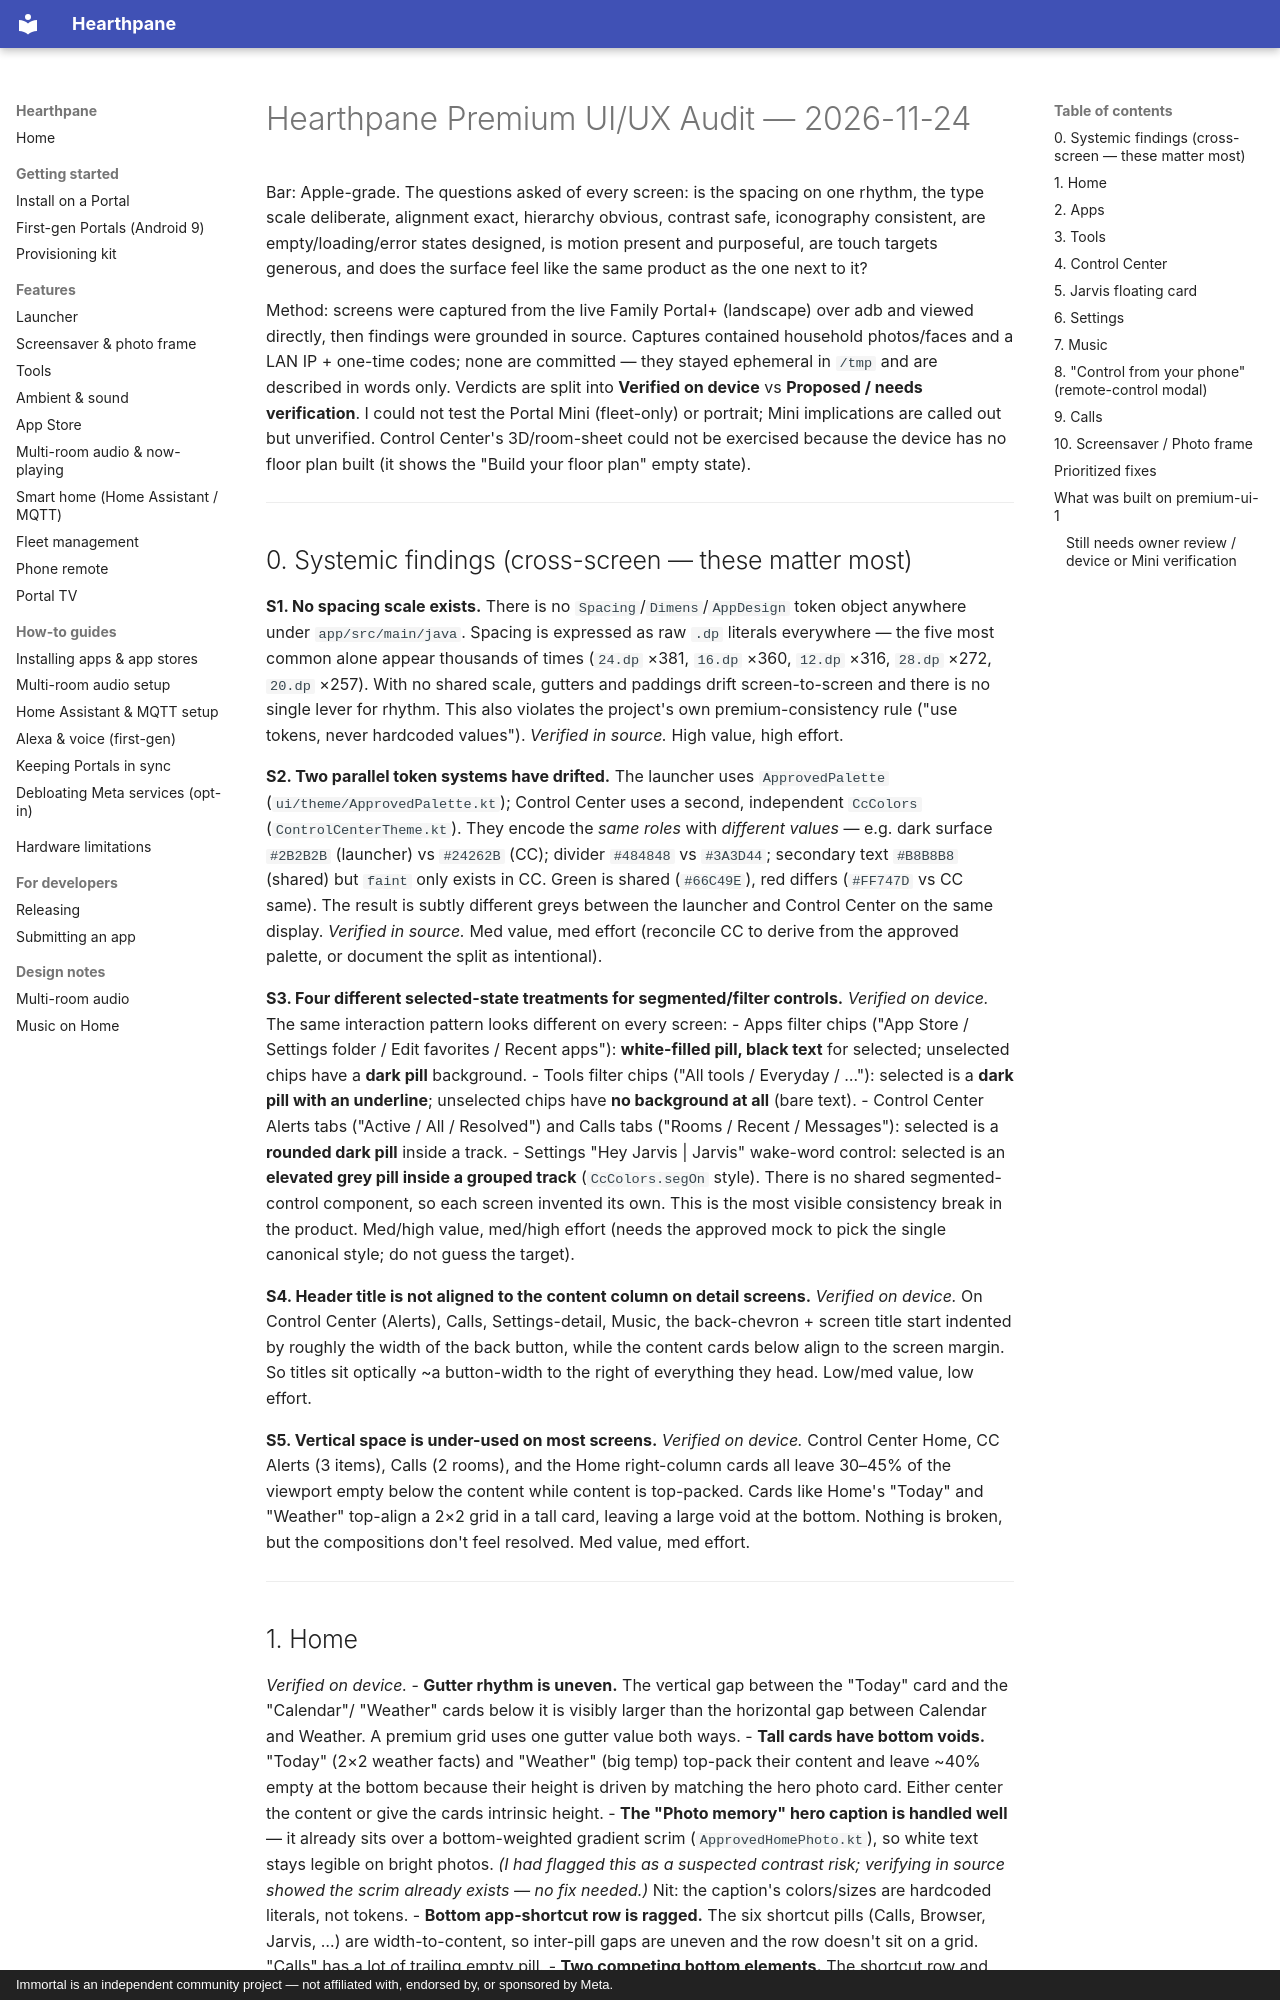

repository: rlchandani/portal-prime · page: quality/premium-ui-audit-2026-11-24/index.html · generator: mkdocs · copyright: Immortal is an independent community project — not affiliated with, endorsed by, or sponsored by Meta.

# Hearthpane Premium UI/UX Audit — 2026-11-24

Bar: Apple-grade. The questions asked of every screen: is the spacing on one rhythm,
the type scale deliberate, alignment exact, hierarchy obvious, contrast safe, iconography
consistent, are empty/loading/error states designed, is motion present and purposeful, are
touch targets generous, and does the surface feel like the same product as the one next to it?

Method: screens were captured from the live Family Portal+ (landscape) over adb and viewed
directly, then findings were grounded in source. Captures contained household photos/faces and
a LAN IP + one-time codes; none are committed — they stayed ephemeral in `/tmp` and are
described in words only. Verdicts are split into **Verified on device** vs **Proposed / needs
verification**. I could not test the Portal Mini (fleet-only) or portrait; Mini implications are
called out but unverified. Control Center's 3D/room-sheet could not be exercised because the
device has no floor plan built (it shows the "Build your floor plan" empty state).

---

## 0. Systemic findings (cross-screen — these matter most)

**S1. No spacing scale exists.** There is no `Spacing`/`Dimens`/`AppDesign` token object anywhere
under `app/src/main/java`. Spacing is expressed as raw `.dp` literals everywhere — the five most
common alone appear thousands of times (`24.dp` ×381, `16.dp` ×360, `12.dp` ×316, `28.dp` ×272,
`20.dp` ×257). With no shared scale, gutters and paddings drift screen-to-screen and there is no
single lever for rhythm. This also violates the project's own premium-consistency rule ("use
tokens, never hardcoded values"). *Verified in source.* High value, high effort.

**S2. Two parallel token systems have drifted.** The launcher uses `ApprovedPalette`
(`ui/theme/ApprovedPalette.kt`); Control Center uses a second, independent `CcColors`
(`ControlCenterTheme.kt`). They encode the *same roles* with *different values* — e.g. dark
surface `#2B2B2B` (launcher) vs `#24262B` (CC); divider `#484848` vs `#3A3D44`; secondary text
`#B8B8B8` (shared) but `faint` only exists in CC. Green is shared (`#66C49E`), red differs
(`#FF747D` vs CC same). The result is subtly different greys between the launcher and Control
Center on the same display. *Verified in source.* Med value, med effort (reconcile CC to derive
from the approved palette, or document the split as intentional).

**S3. Four different selected-state treatments for segmented/filter controls.** *Verified on
device.* The same interaction pattern looks different on every screen:
- Apps filter chips ("App Store / Settings folder / Edit favorites / Recent apps"): **white-filled
  pill, black text** for selected; unselected chips have a **dark pill** background.
- Tools filter chips ("All tools / Everyday / …"): selected is a **dark pill with an underline**;
  unselected chips have **no background at all** (bare text).
- Control Center Alerts tabs ("Active / All / Resolved") and Calls tabs ("Rooms / Recent /
  Messages"): selected is a **rounded dark pill** inside a track.
- Settings "Hey Jarvis | Jarvis" wake-word control: selected is an **elevated grey pill inside a
  grouped track** (`CcColors.segOn` style).
There is no shared segmented-control component, so each screen invented its own. This is the most
visible consistency break in the product. Med/high value, med/high effort (needs the approved mock
to pick the single canonical style; do not guess the target).

**S4. Header title is not aligned to the content column on detail screens.** *Verified on device.*
On Control Center (Alerts), Calls, Settings-detail, Music, the back-chevron + screen title start
indented by roughly the width of the back button, while the content cards below align to the
screen margin. So titles sit optically ~a button-width to the right of everything they head.
Low/med value, low effort.

**S5. Vertical space is under-used on most screens.** *Verified on device.* Control Center Home,
CC Alerts (3 items), Calls (2 rooms), and the Home right-column cards all leave 30–45% of the
viewport empty below the content while content is top-packed. Cards like Home's "Today" and
"Weather" top-align a 2×2 grid in a tall card, leaving a large void at the bottom. Nothing is
broken, but the compositions don't feel resolved. Med value, med effort.

---
